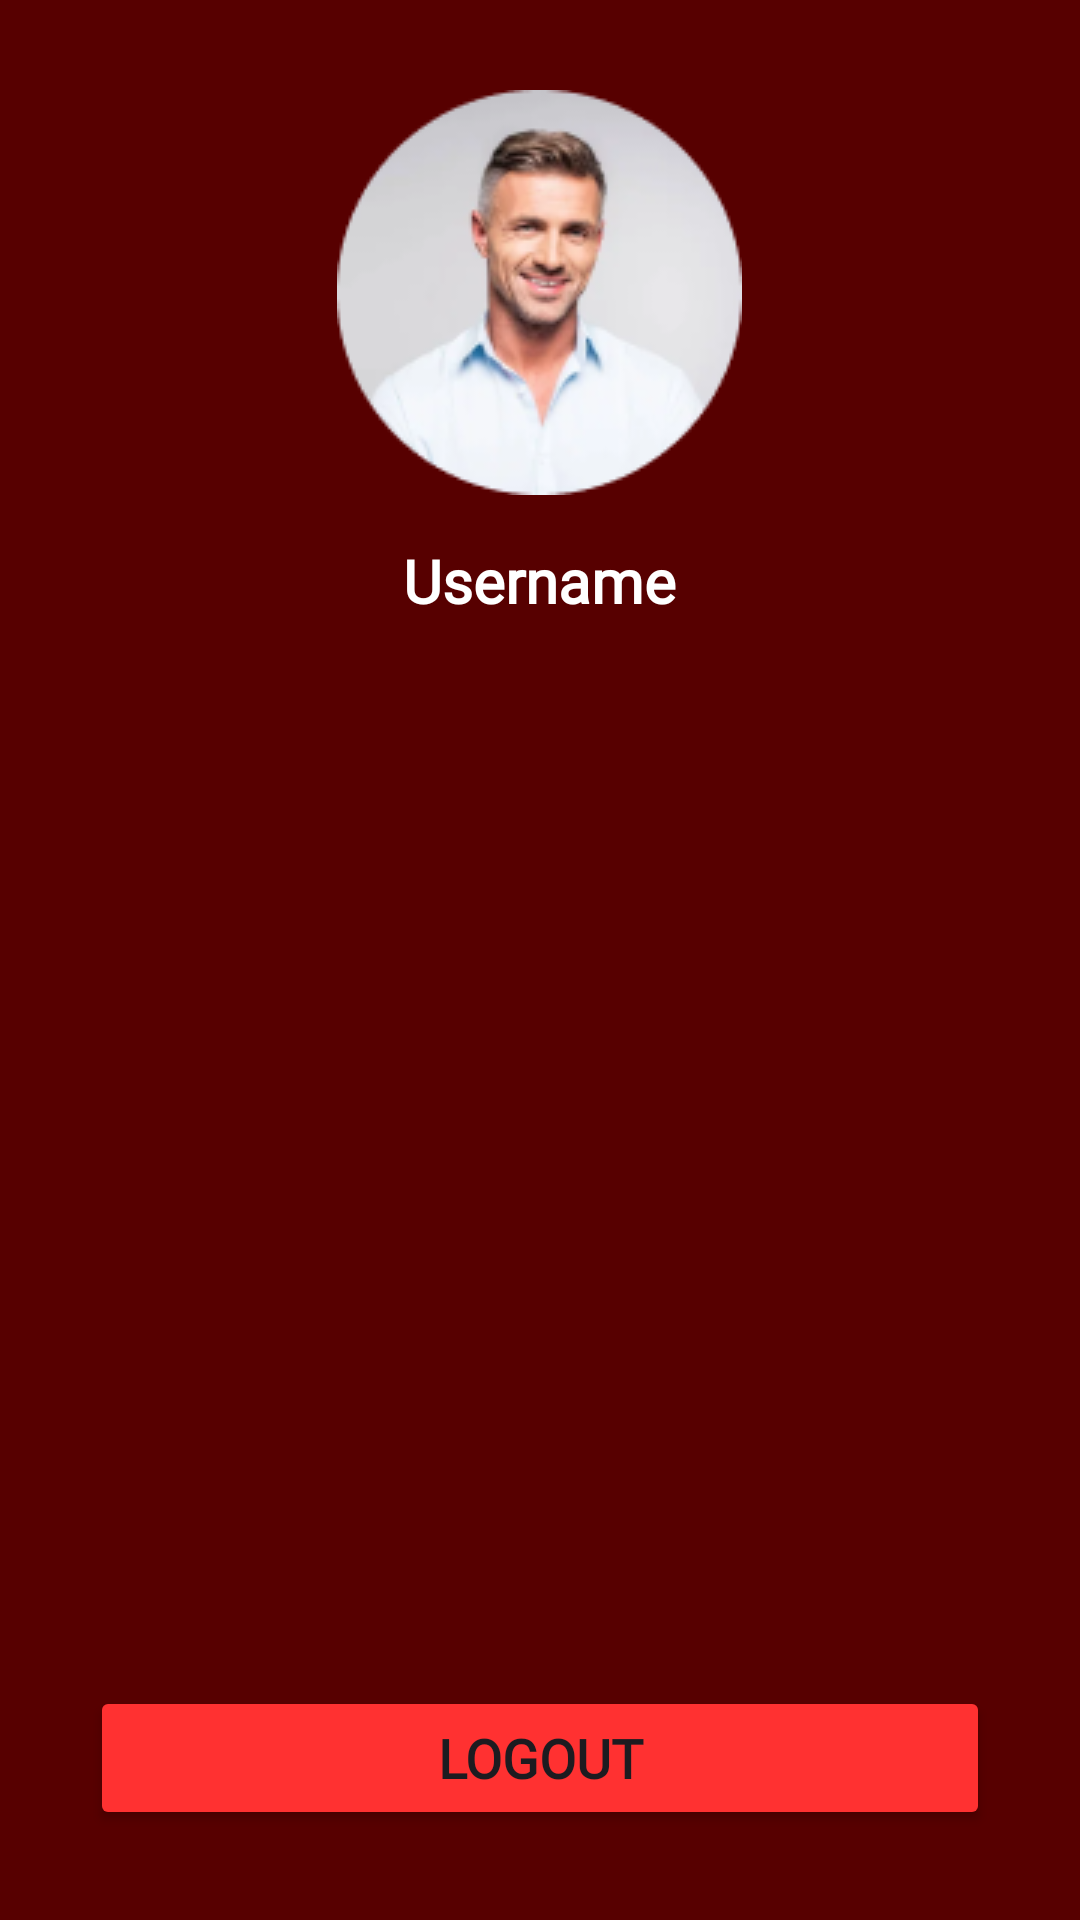

Android layout source for this screen:
<!-- AndroidManifest.xml: application theme Theme.MovieKuy -->
<!-- res/layout/fragment_profile.xml -->
<?xml version="1.0" encoding="utf-8"?>
<RelativeLayout xmlns:android="http://schemas.android.com/apk/res/android"
    xmlns:app="http://schemas.android.com/apk/res-auto"
    xmlns:tools="http://schemas.android.com/tools"
    android:layout_width="match_parent"
    android:layout_height="match_parent"
    tools:context=".DetailsActivity"
    android:background="@color/primary"
    android:paddingHorizontal="30dp"
    android:paddingVertical="30dp"
    >

    <com.google.android.material.imageview.ShapeableImageView
        android:id="@+id/ivProfilePicture"
        android:layout_centerHorizontal="true"
        android:layout_width="wrap_content"
        android:layout_height="wrap_content"
        android:src="@drawable/profile_picture"
        app:shapeAppearanceOverlay="@style/Circular"
        android:layout_marginBottom="15dp"
        />

    <TextView
        android:layout_width="wrap_content"
        android:layout_height="wrap_content"
        android:layout_below="@id/ivProfilePicture"
        android:text="Username"
        android:textSize="20dp"
        android:textColor="@color/white"
        android:textStyle="bold"
        android:fontFamily="@font/poppinssemibold"
        android:layout_centerHorizontal="true"
        />

    <Button
        android:id="@+id/btnLogout"
        android:layout_width="match_parent"
        android:layout_height="wrap_content"
        android:backgroundTint="@color/btn_color"
        android:layout_alignParentBottom="true"
        android:text="Logout"
        android:textStyle="bold"
        android:fontFamily="@font/poppinssemibold"
        android:textSize="18dp"
        />

</RelativeLayout>
<!-- resources referenced by this layout -->
<resources>
  <color name="btn_color">#FF3131</color>
  <color name="primary">#570000</color>
  <color name="white">#FFFFFFFF</color>
  <!-- drawable profile_picture: png bitmap (drawable, 19809 bytes) -->
  <style name="Theme.MovieKuy" parent="Base.Theme.MovieKuy" />
  <style name="Base.Theme.MovieKuy" parent="Theme.Material3.DayNight.NoActionBar">
          
          
      </style>
</resources>
